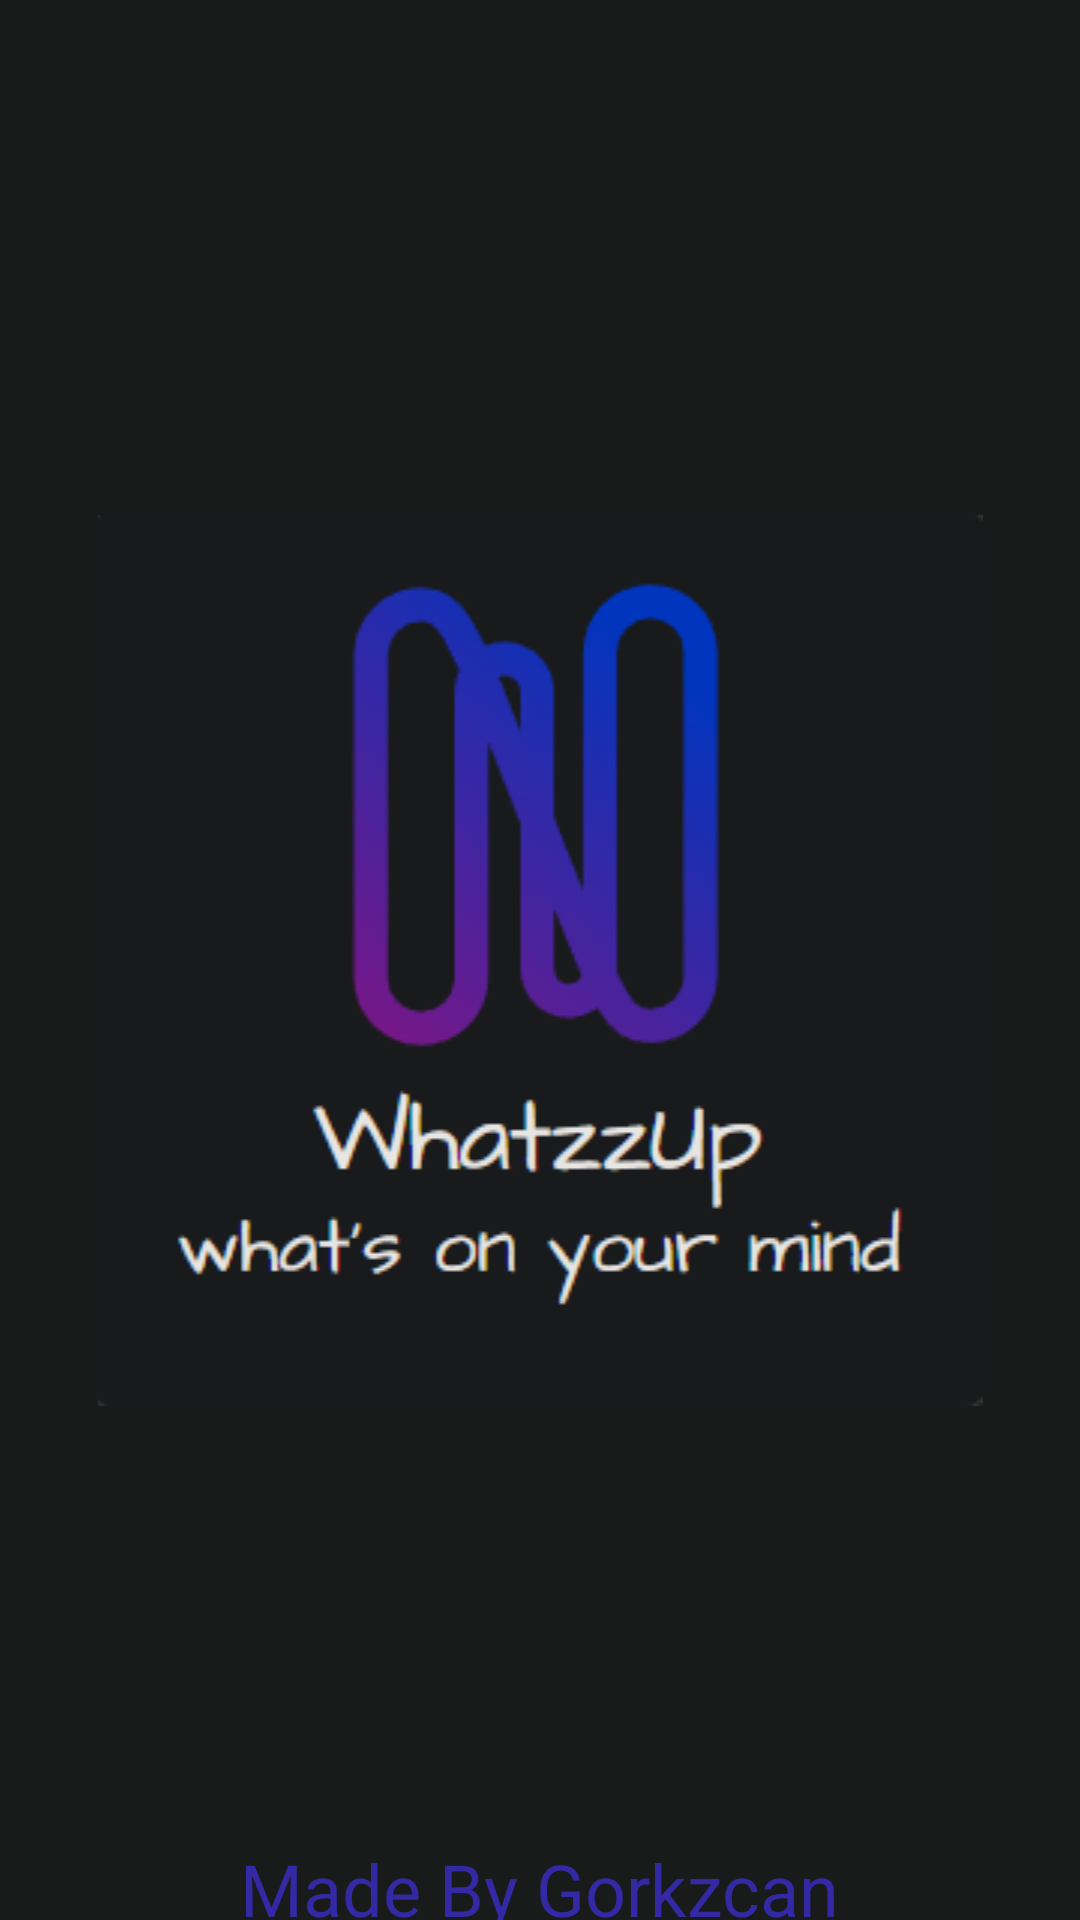

Android layout source for this screen:
<!-- AndroidManifest.xml: application theme Theme.WhatzzUp -->
<!-- res/layout/fragment_splash_screen.xml -->
<?xml version="1.0" encoding="utf-8"?>
<androidx.constraintlayout.widget.ConstraintLayout
    xmlns:android="http://schemas.android.com/apk/res/android"
    xmlns:app="http://schemas.android.com/apk/res-auto"
    xmlns:tools="http://schemas.android.com/tools"
    android:layout_width="match_parent"
    android:layout_height="match_parent"
    android:background="@color/backgroundColor"
    tools:context=".presentation.splash.SplashScreenFragment">

    <ImageView
        android:id="@+id/splashImage"
        android:layout_width="match_parent"
        android:layout_height="wrap_content"
        android:contentDescription="Splash Image"
        android:src="@drawable/logo"
        app:layout_constraintEnd_toEndOf="parent"
        app:layout_constraintBottom_toBottomOf="parent"
        app:layout_constraintStart_toStartOf="parent"
        app:layout_constraintTop_toTopOf="parent"
        />

    <TextView
        android:layout_width="wrap_content"
        android:layout_height="wrap_content"
        android:contentDescription="Made By Gorkzcan"
        app:layout_constraintTop_toBottomOf="@+id/splashImage"
        android:layout_marginTop="150dp"
        app:layout_constraintBottom_toBottomOf="parent"
        app:layout_constraintEnd_toEndOf="parent"
        app:layout_constraintStart_toStartOf="parent"
        android:text="Made By Gorkzcan"
        android:textColor="#3429a5"
        android:textSize="24sp"/>


</androidx.constraintlayout.widget.ConstraintLayout>
<!-- resources referenced by this layout -->
<resources>
  <color name="backgroundColor">#191a1a</color>
  <!-- drawable logo: png bitmap (drawable, 19751 bytes) -->
  <style name="Theme.WhatzzUp" parent="Theme.MaterialComponents.DayNight.NoActionBar">
  
  
          <item name="windowActionBar">false</item>
          <item name="windowNoTitle">true</item>
          <item name="android:contentInsetStart">0dp</item>
  
  
          
          <item name="colorPrimary">@color/primaryColor</item>
          <item name="colorPrimaryVariant">@color/primaryVariantColor</item>
          <item name="colorOnPrimary">@color/white</item>
          
          <item name="colorSecondary">@color/secondaryColor</item>
          <item name="colorSecondaryVariant">@color/secondaryVariantColor</item>
          <item name="colorOnSecondary">@color/black</item>
          
          <item name="android:statusBarColor" tools:targetApi="l">?attr/colorPrimaryVariant</item>
          
      </style>
  <color name="primaryColor">#009688</color>
  <color name="primaryVariantColor">#00796B</color>
  <color name="white">#FFFFFFFF</color>
  
      // gradient
  <color name="secondaryColor">#FFC107</color>
  <color name="secondaryVariantColor">#c79100</color>
  <color name="black">#FF000000</color>
</resources>
